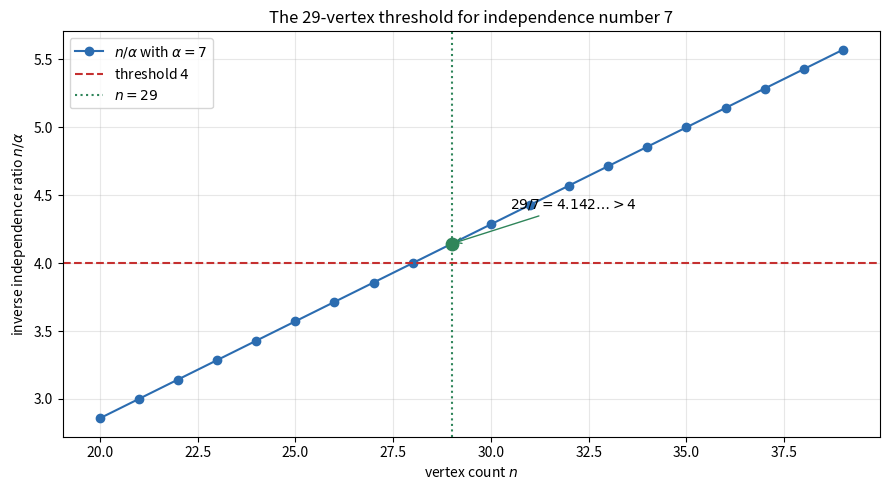

Source code (Python):
"""Standalone visualization: the independence-ratio threshold at n=29.

Plots the inverse independence ratio n/alpha as vertex count n grows with the
independence number fixed at alpha=7, highlighting the crossing of the value 4
at n=29. Requires matplotlib."""
import matplotlib.pyplot as plt


def main() -> None:
    alpha = 7
    ns = list(range(20, 40))
    ratios = [n / alpha for n in ns]

    fig, ax = plt.subplots(figsize=(9, 5))
    ax.plot(ns, ratios, "o-", color="#2b6cb0", label=r"$n/\alpha$ with $\alpha=7$")
    ax.axhline(4.0, color="#c53030", linestyle="--", label=r"threshold $4$")
    ax.axvline(29, color="#2f855a", linestyle=":", label=r"$n=29$")
    ax.scatter([29], [29 / 7], color="#2f855a", zorder=5, s=80)
    ax.annotate(r"$29/7 = 4.142\ldots > 4$", xy=(29, 29 / 7),
                xytext=(30.5, 4.4),
                arrowprops=dict(arrowstyle="->", color="#2f855a"))
    ax.set_xlabel("vertex count $n$")
    ax.set_ylabel(r"inverse independence ratio $n/\alpha$")
    ax.set_title("The 29-vertex threshold for independence number 7")
    ax.legend()
    ax.grid(True, alpha=0.3)
    fig.tight_layout()
    fig.savefig("threshold.png", dpi=150)
    print("Saved threshold.png")


if __name__ == "__main__":
    main()
